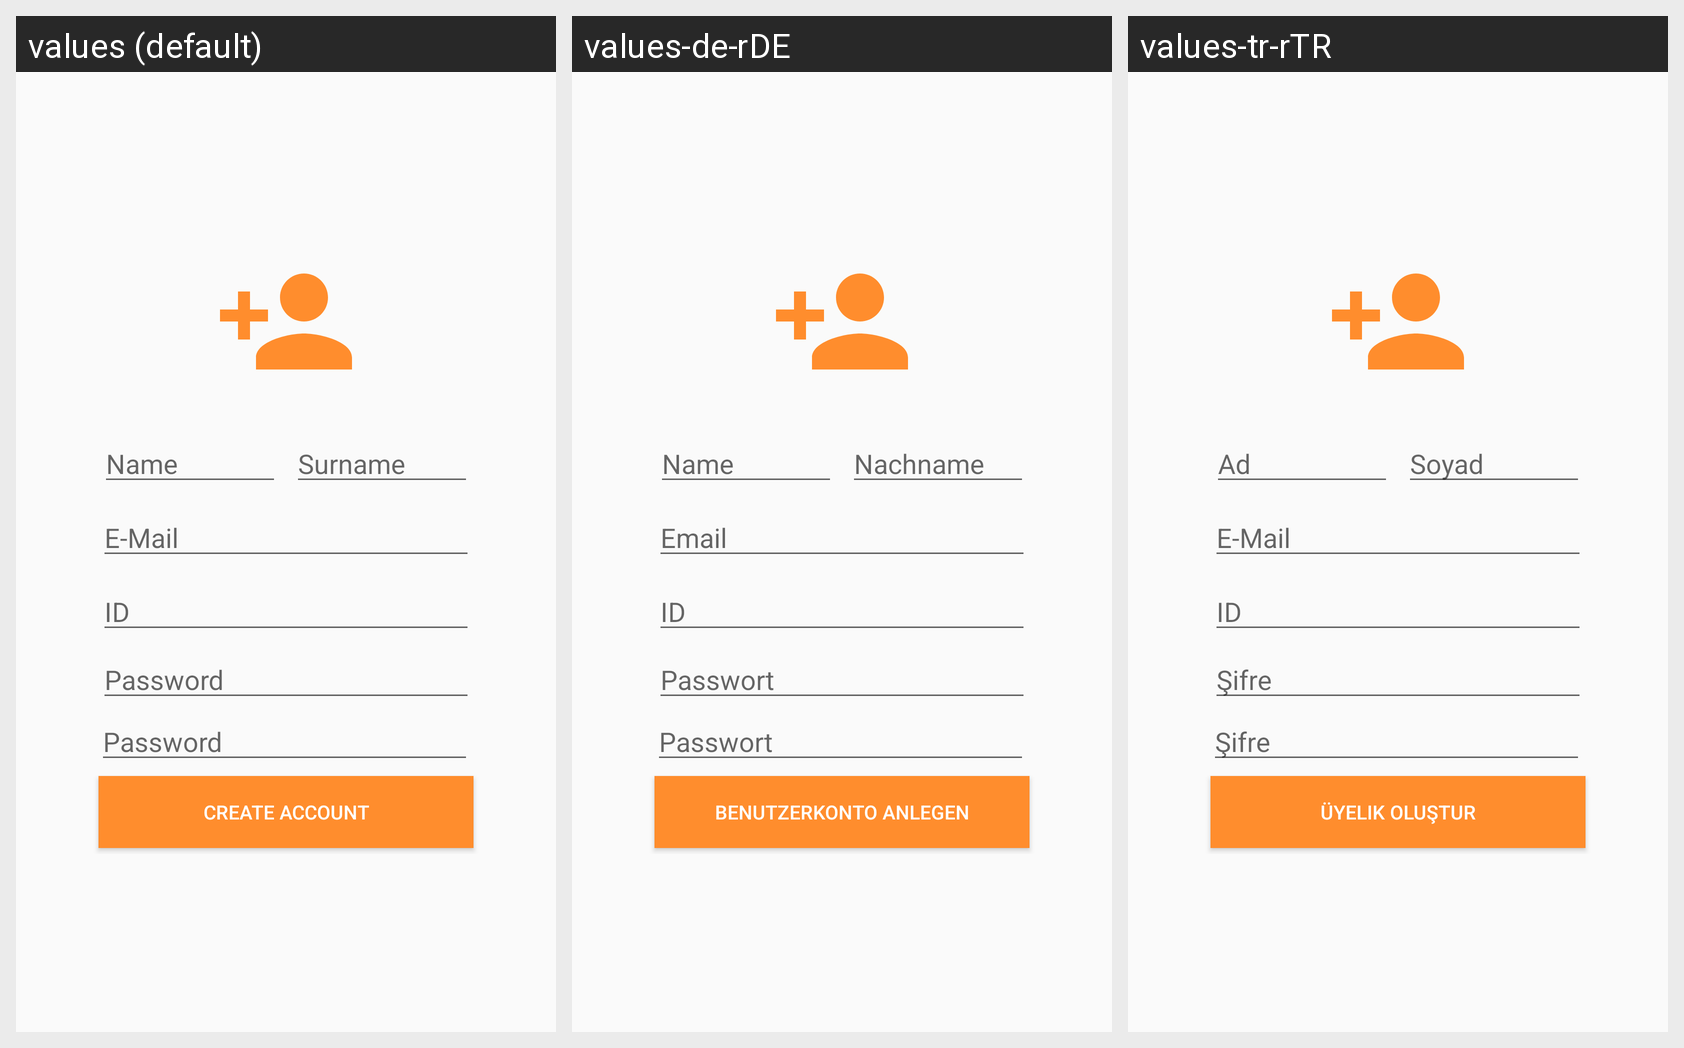

Here is an Android app screen in its default locale and in the app's own translations. Write out the translated-string differences for the strings that appear on this screen.
Android screen res/layout/fragment_fragment_create_user.xml rendered under 3 locales, left to right: values (default), values-de-rDE, values-tr-rTR. Device: Nexus 5 (rendered at 1080×1920; each locale shown at half size, 540×960, under a caption strip naming it); theme AppTheme.
Strings drawn on this screen, with the default value and each locale's value (text and hints the layout hard-codes, and strings that could not be matched under every locale, appear in the picture but are not listed):

name
  values: Name
  values-de-rDE: Name
  values-tr-rTR: Ad

surname
  values: Surname
  values-de-rDE: Nachname
  values-tr-rTR: Soyad

e_mail
  values: E-Mail
  values-de-rDE: Email
  values-tr-rTR: E-Mail

id
  values: ID
  values-de-rDE: ID
  values-tr-rTR: ID

password
  values: Password
  values-de-rDE: Passwort
  values-tr-rTR: Şifre

create_account
  values: Create Account
  values-de-rDE: Benutzerkonto anlegen
  values-tr-rTR: Üyelik Oluştur
